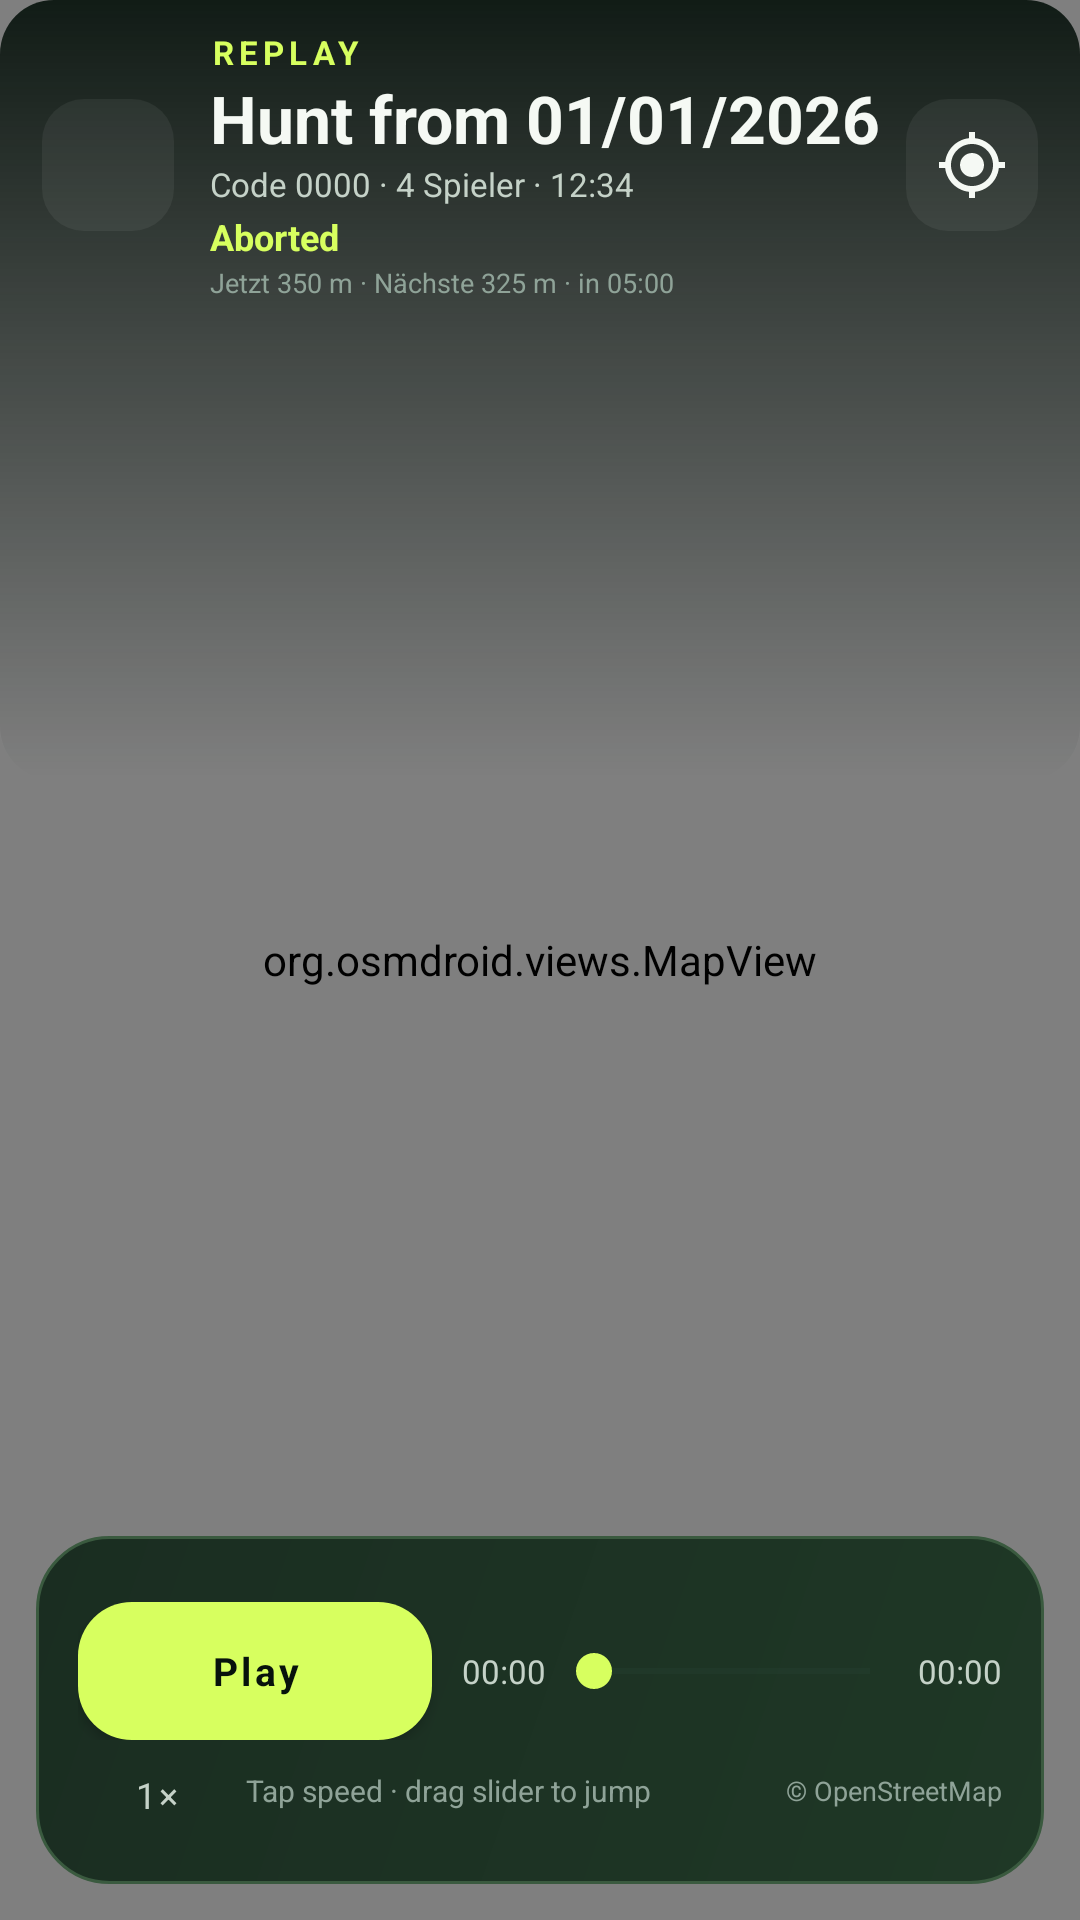

Android layout source for this screen:
<!-- AndroidManifest.xml: application theme Theme.Zonenjagd -->
<!-- res/layout/activity_replay.xml -->
<?xml version="1.0" encoding="utf-8"?>
<FrameLayout xmlns:android="http://schemas.android.com/apk/res/android"
    xmlns:app="http://schemas.android.com/apk/res-auto"
    android:layout_width="match_parent"
    android:layout_height="match_parent"
    android:background="@color/bg"
    android:fitsSystemWindows="true">

    <org.osmdroid.views.MapView
        android:id="@+id/replayMap"
        android:layout_width="match_parent"
        android:layout_height="match_parent" />

    <View
        android:layout_width="match_parent"
        android:layout_height="260dp"
        android:background="@drawable/bg_top_scrim" />

    <LinearLayout
        android:layout_width="match_parent"
        android:layout_height="wrap_content"
        android:orientation="vertical"
        android:paddingStart="14dp"
        android:paddingTop="10dp"
        android:paddingEnd="14dp">

        <LinearLayout
            android:layout_width="match_parent"
            android:layout_height="wrap_content"
            android:gravity="center_vertical"
            android:orientation="horizontal">

            <com.google.android.material.button.MaterialButton
                android:id="@+id/btnReplayBack"
                style="@style/Widget.Zonenjagd.IconButton"
                android:layout_width="44dp"
                android:layout_height="44dp"
                android:contentDescription="@string/back"
                app:backgroundTint="@color/white_06"
                app:cornerRadius="14dp"
                app:icon="@drawable/ic_back"
                app:iconGravity="textStart"
                app:iconPadding="0dp" />

            <LinearLayout
                android:layout_width="0dp"
                android:layout_height="wrap_content"
                android:layout_marginStart="12dp"
                android:layout_weight="1"
                android:orientation="vertical">

                <TextView
                    android:layout_width="wrap_content"
                    android:layout_height="wrap_content"
                    android:text="@string/replay_label"
                    android:textAppearance="@style/TextAppearance.Zonenjagd.Section"
                    android:textColor="@color/lime" />

                <TextView
                    android:id="@+id/txtReplayTitle"
                    android:layout_width="wrap_content"
                    android:layout_height="wrap_content"
                    android:fontFamily="sans-serif-condensed"
                    android:text="@string/replay_title_placeholder"
                    android:textColor="@color/text"
                    android:textSize="22sp"
                    android:textStyle="bold" />

                <TextView
                    android:id="@+id/txtReplayMeta"
                    android:layout_width="wrap_content"
                    android:layout_height="wrap_content"
                    android:text="Code 0000 · 4 Spieler · 12:34"
                    android:textColor="@color/text_soft"
                    android:textSize="11sp" />

                <TextView
                    android:id="@+id/txtReplayResult"
                    android:layout_width="wrap_content"
                    android:layout_height="wrap_content"
                    android:layout_marginTop="2dp"
                    android:text="@string/replay_aborted"
                    android:textColor="@color/lime"
                    android:textSize="12sp"
                    android:textStyle="bold" />

                <TextView
                    android:id="@+id/txtReplayZone"
                    android:layout_width="match_parent"
                    android:layout_height="wrap_content"
                    android:layout_marginTop="1dp"
                    android:ellipsize="end"
                    android:maxLines="1"
                    android:text="Jetzt 350 m · Nächste 325 m · in 05:00"
                    android:textColor="@color/muted"
                    android:textSize="9sp" />
            </LinearLayout>

            <com.google.android.material.button.MaterialButton
                android:id="@+id/btnReplayFit"
                style="@style/Widget.Zonenjagd.IconButton"
                android:layout_width="44dp"
                android:layout_height="44dp"
                android:contentDescription="@string/replay_fit_desc"
                app:backgroundTint="@color/white_06"
                app:cornerRadius="14dp"
                app:icon="@drawable/ic_my_location"
                app:iconGravity="textStart"
                app:iconPadding="0dp" />
        </LinearLayout>
    </LinearLayout>

    <LinearLayout
        android:layout_width="match_parent"
        android:layout_height="wrap_content"
        android:layout_gravity="bottom"
        android:layout_margin="12dp"
        android:background="@drawable/bg_card_highlight"
        android:orientation="vertical"
        android:padding="14dp">

        <HorizontalScrollView
            android:layout_width="match_parent"
            android:layout_height="wrap_content"
            android:scrollbars="none">

            <LinearLayout
                android:id="@+id/replayLegend"
                android:layout_width="wrap_content"
                android:layout_height="wrap_content"
                android:gravity="center_vertical"
                android:orientation="horizontal" />
        </HorizontalScrollView>

        <LinearLayout
            android:layout_width="match_parent"
            android:layout_height="wrap_content"
            android:layout_marginTop="8dp"
            android:gravity="center_vertical"
            android:orientation="horizontal">

            <com.google.android.material.button.MaterialButton
                android:id="@+id/btnReplayPlay"
                style="@style/Widget.Zonenjagd.Button.Primary"
                android:layout_width="wrap_content"
                android:layout_height="46dp"
                android:minWidth="118dp"
                android:text="@string/replay_play"
                android:textSize="13sp"
                app:icon="@drawable/ic_play"
                app:iconGravity="textStart"
                app:iconPadding="6dp"
                app:iconSize="18dp"
                app:iconTint="@color/ink" />

            <TextView
                android:id="@+id/txtReplayElapsed"
                android:layout_width="wrap_content"
                android:layout_height="wrap_content"
                android:layout_marginStart="10dp"
                android:fontFamily="monospace"
                android:text="00:00"
                android:textColor="@color/text_soft"
                android:textSize="11sp" />

            <SeekBar
                android:id="@+id/seekReplay"
                style="@style/Widget.Zonenjagd.SeekBar"
                android:layout_width="0dp"
                android:layout_height="wrap_content"
                android:layout_weight="1" />

            <TextView
                android:id="@+id/txtReplayTotal"
                android:layout_width="wrap_content"
                android:layout_height="wrap_content"
                android:fontFamily="monospace"
                android:text="00:00"
                android:textColor="@color/text_soft"
                android:textSize="11sp" />
        </LinearLayout>

        <LinearLayout
            android:layout_width="match_parent"
            android:layout_height="wrap_content"
            android:gravity="center_vertical"
            android:orientation="horizontal">

            <com.google.android.material.button.MaterialButton
                android:id="@+id/btnReplaySpeed"
                style="@style/Widget.Zonenjagd.Button.Ghost"
                android:layout_width="52dp"
                android:layout_height="34dp"
                android:minWidth="0dp"
                android:minHeight="0dp"
                android:text="1×"
                android:textSize="12sp" />

            <TextView
                android:id="@+id/txtReplayHint"
                android:layout_width="0dp"
                android:layout_height="wrap_content"
                android:layout_marginStart="4dp"
                android:layout_weight="1"
                android:text="@string/replay_hint"
                android:textColor="@color/muted"
                android:textSize="10sp" />

            <TextView
                android:id="@+id/txtReplayAttribution"
                android:layout_width="wrap_content"
                android:layout_height="wrap_content"
                android:paddingStart="8dp"
                android:paddingTop="6dp"
                android:paddingBottom="6dp"
                android:text="@string/replay_attribution"
                android:textColor="@color/muted"
                android:textSize="9sp" />
        </LinearLayout>
    </LinearLayout>
</FrameLayout>
<!-- resources referenced by this layout -->
<resources>
  <color name="bg">#0B1610</color>
  <color name="ink">#07120C</color>
  <color name="lime">#D7FF5F</color>
  <color name="muted">#8FA398</color>
  <color name="text">#F5F9F4</color>
  <color name="text_soft">#C5D2C8</color>
  <color name="white_06">#0FFFFFFF</color>
  <!-- drawable bg_card_highlight (drawable) -->
  <?xml version="1.0" encoding="utf-8"?>
  <shape xmlns:android="http://schemas.android.com/apk/res/android" android:shape="rectangle">
      <corners android:radius="24dp" />
      <gradient
          android:angle="135"
          android:endColor="#1A2D21"
          android:startColor="#1F3826" />
      <stroke android:width="1dp" android:color="#3A5A3F" />
  </shape>
  <!-- drawable bg_top_scrim (drawable) -->
  <?xml version="1.0" encoding="utf-8"?>
  <shape xmlns:android="http://schemas.android.com/apk/res/android" android:shape="rectangle">
      <corners android:radius="18dp" />
      <gradient android:angle="270" android:endColor="#000B1610" android:startColor="#F20B1610" />
  </shape>
  <string name="back">"Back"</string>
  <string name="replay_aborted">"Aborted"</string>
  <string name="replay_attribution">"© OpenStreetMap"</string>
  <string name="replay_fit_desc">"Fit all routes"</string>
  <string name="replay_hint">"Tap speed · drag slider to jump"</string>
  <string name="replay_label">"REPLAY"</string>
  <string name="replay_play">"Play"</string>
  <string name="replay_title_placeholder">"Hunt from 01/01/2026"</string>
  <style name="TextAppearance.Zonenjagd.Section" parent="TextAppearance.MaterialComponents.Overline">
          <item name="android:fontFamily">sans-serif-medium</item>
          <item name="android:textStyle">bold</item>
          <item name="android:textSize">11sp</item>
          <item name="android:letterSpacing">0.16</item>
          <item name="android:textColor">@color/muted</item>
      </style>
  <style name="Widget.Zonenjagd.Button.Ghost" parent="Widget.MaterialComponents.Button.TextButton">
          <item name="android:textAllCaps">false</item>
          <item name="android:textColor">@color/text_soft</item>
          <item name="android:textSize">14sp</item>
          <item name="rippleColor">@color/lime</item>
          <item name="iconTint">@color/text_soft</item>
          <item name="android:minHeight">44dp</item>
      </style>
  <style name="Widget.Zonenjagd.SeekBar" parent="Widget.AppCompat.SeekBar">
          <item name="android:progressTint">@color/lime</item>
          <item name="android:progressBackgroundTint">@color/line</item>
          <item name="android:thumbTint">@color/lime</item>
          <item name="android:splitTrack">false</item>
          <item name="android:minHeight">40dp</item>
      </style>
  <color name="line">#2A4436</color>
  <color name="lime_dim">#A9CE45</color>
  <color name="orange">#FF8B4C</color>
  <color name="surface">#122019</color>
  <color name="red">#FF5E6C</color>
  <!-- drawable bg_app (drawable) -->
  <?xml version="1.0" encoding="utf-8"?>
  <shape xmlns:android="http://schemas.android.com/apk/res/android" android:shape="rectangle">
      <gradient
          android:angle="270"
          android:centerColor="#0C1912"
          android:endColor="#09130D"
          android:startColor="#102018" />
  </shape>
  <color name="surface_2">#182A20</color>
  <style name="Widget.Zonenjagd.DialogButton" parent="Widget.MaterialComponents.Button.TextButton.Dialog">
          <item name="android:textColor">@color/lime</item>
      </style>
  <style name="Widget.Zonenjagd.DialogButton.Muted" parent="Widget.MaterialComponents.Button.TextButton.Dialog">
          <item name="android:textColor">@color/muted</item>
      </style>
</resources>
